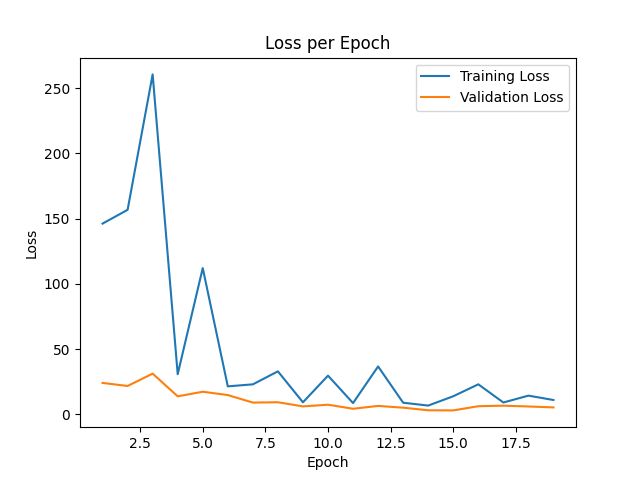

The data file committed next to this chart (first rows):
epoch, train_loss, val_loss
0, 2370, 121.2
1, 146.2, 23.98
2, 156.8, 21.63
3, 260.7, 31.11
4, 30.7, 13.69
5, 112.1, 17.22
6, 21.35, 14.67
7, 22.88, 8.891
8, 32.86, 9.152
9, 9.104, 5.983
10, 29.55, 7.265
11, 8.525, 4.16
12, 36.61, 6.338
13, 8.787, 4.984
14, 6.602, 2.989
15, 13.76, 2.9
16, 22.91, 6.111
17, 8.965, 6.515
18, 14.22, 5.909
19, 10.88, 5.19
